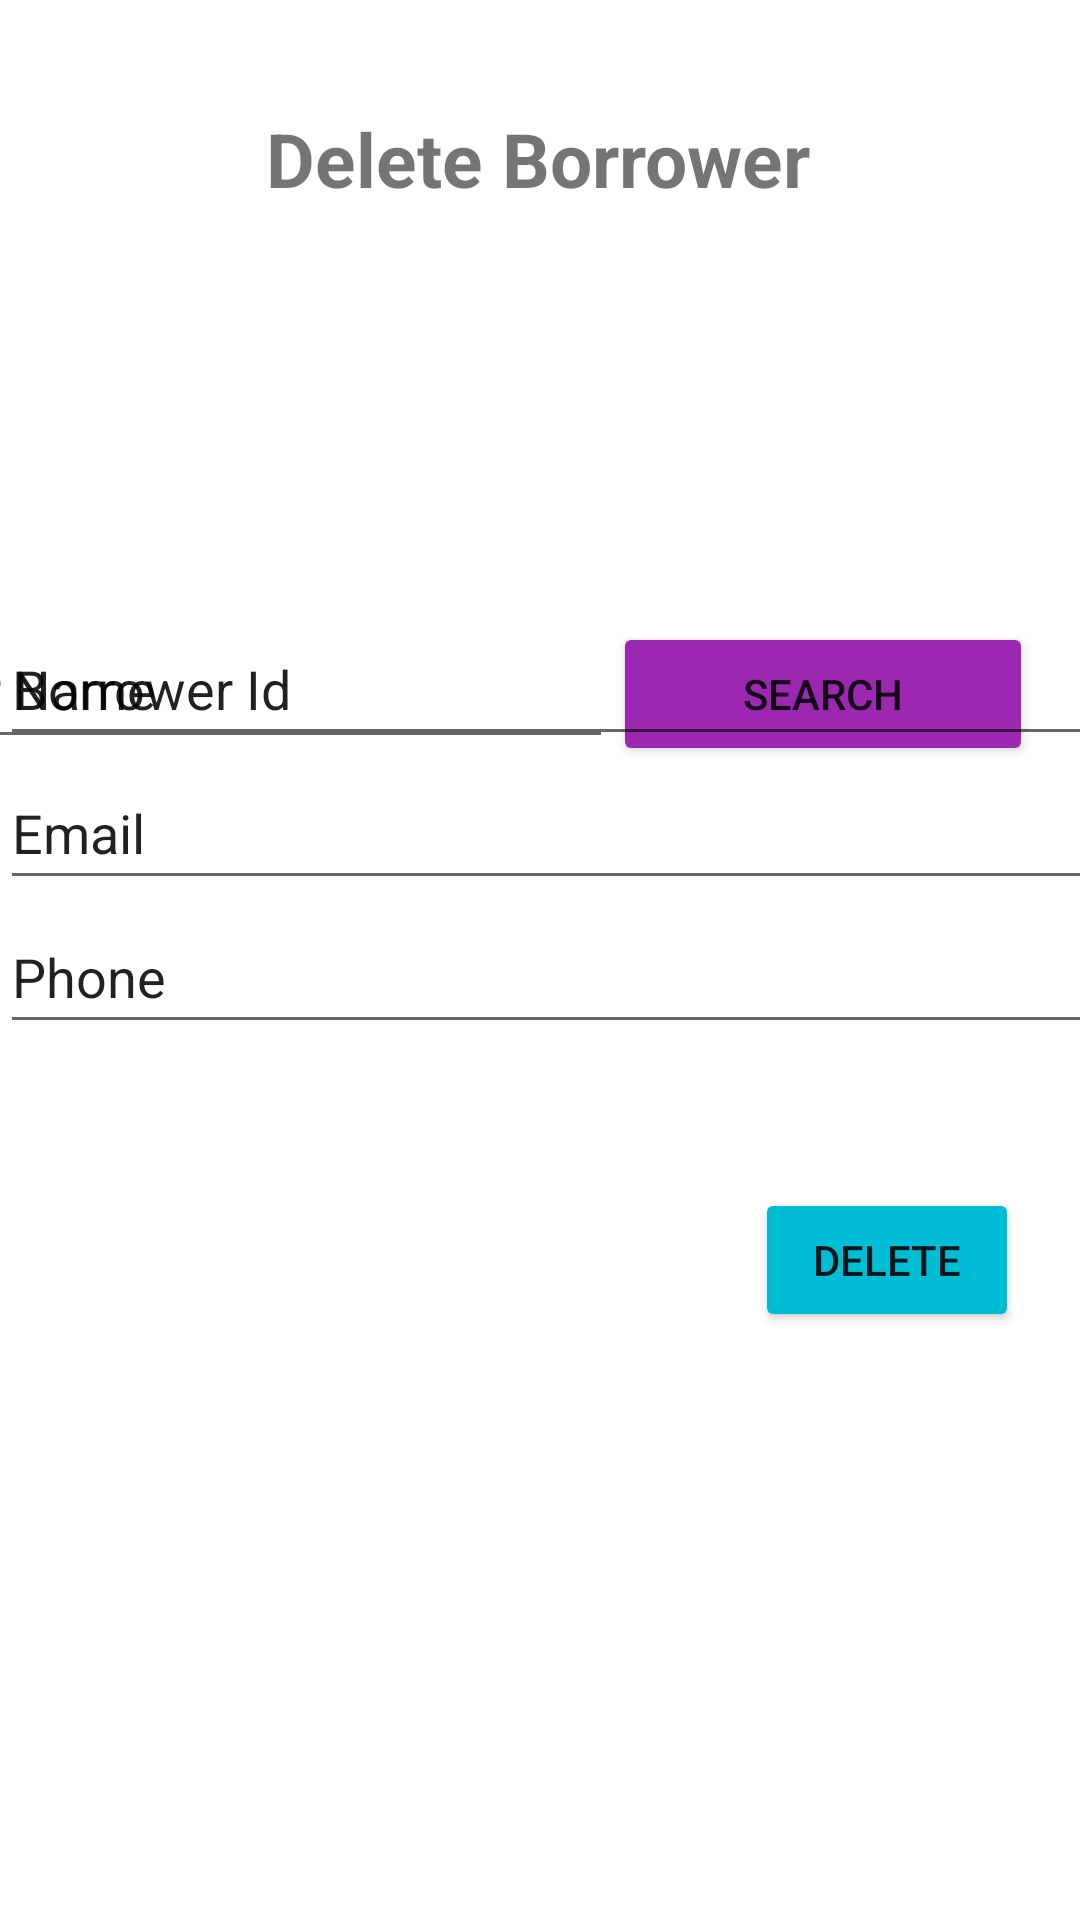

Android layout source for this screen:
<!-- AndroidManifest.xml: application theme Theme.ViaLibrary -->
<!-- res/layout/activity_remove_borrower.xml -->
<?xml version="1.0" encoding="utf-8"?>
<androidx.constraintlayout.widget.ConstraintLayout xmlns:android="http://schemas.android.com/apk/res/android"
    xmlns:app="http://schemas.android.com/apk/res-auto"
    xmlns:tools="http://schemas.android.com/tools"
    android:layout_width="match_parent"
    android:layout_height="match_parent">

    <TextView
        android:id="@+id/textViewDeleteBorrower"
        android:layout_width="183dp"
        android:layout_height="39dp"
        android:layout_marginTop="36dp"
        android:text="Delete Borrower"
        android:textSize="25sp"
        android:textStyle="bold"
        app:layout_constraintEnd_toEndOf="parent"
        app:layout_constraintStart_toStartOf="parent"
        app:layout_constraintTop_toTopOf="parent" />

    <LinearLayout
        android:id="@+id/linearLayout2"
        android:layout_width="394dp"
        android:layout_height="53dp"

        android:layout_marginLeft="10dp"
        android:layout_marginTop="128dp"
        android:layout_marginEnd="16dp"
        android:orientation="horizontal"
        app:layout_constraintBottom_toBottomOf="parent"
        app:layout_constraintEnd_toEndOf="parent"
        app:layout_constraintLeft_toLeftOf="parent"
        app:layout_constraintTop_toBottomOf="@+id/textViewDeleteBorrower"
        app:layout_constraintVertical_bias="0.0">


        <EditText
            android:layout_width="250dp"
            android:layout_height="50dp"
            android:layout_marginStart="4dp"
            android:layout_marginBottom="504dp"
            android:minHeight="48dp"
            android:text="Enter Borrower Id" />

        <Button
            android:id="@+id/button"
            android:layout_width="30dp"
            android:layout_height="wrap_content"
            android:layout_weight="1"
            android:text="Search"
            app:backgroundTint="#9C27B0"
            tools:layout_editor_absoluteX="297dp"
            tools:layout_editor_absoluteY="134dp" />

    </LinearLayout>

    <LinearLayout
        android:id="@+id/linearLayout"
        android:layout_width="406dp"

        android:layout_height="wrap_content"
        android:layout_marginBottom="292dp"
        android:orientation="vertical"
        app:layout_constraintBottom_toBottomOf="parent"
        app:layout_constraintLeft_toLeftOf="parent"
        app:layout_constraintTop_toBottomOf="@+id/textView"
        app:layout_constraintVertical_bias="0.168">


        <EditText
            android:id="@+id/editTextBookTitle"
            android:layout_width="match_parent"
            android:layout_height="wrap_content"
            android:ems="10"
            android:inputType="textPersonName"
            android:minHeight="48dp"
            android:text="Name" />

        <EditText
            android:id="@+id/editTextAuthorName"
            android:layout_width="match_parent"
            android:layout_height="wrap_content"
            android:ems="10"
            android:inputType="email"
            android:minHeight="48dp"
            android:text="Email" />

        <EditText
            android:id="@+id/editTextISBN"
            android:layout_width="match_parent"
            android:layout_height="wrap_content"
            android:ems="10"
            android:inputType="number"
            android:minHeight="48dp"
            android:text="Phone" />


    </LinearLayout>

    <Button
        android:id="@+id/saveUser"
        android:layout_width="wrap_content"
        android:layout_height="wrap_content"
        android:layout_marginTop="48dp"
        android:text="Delete"
        app:backgroundTint="#00BCD4"
        app:layout_constraintEnd_toEndOf="parent"
        app:layout_constraintHorizontal_bias="0.925"
        app:layout_constraintStart_toStartOf="parent"
        app:layout_constraintTop_toBottomOf="@+id/linearLayout" />

</androidx.constraintlayout.widget.ConstraintLayout>
<!-- resources referenced by this layout -->
<resources>
  <style name="Theme.ViaLibrary" parent="Theme.MaterialComponents.DayNight.DarkActionBar">
          
          <item name="colorPrimary">@color/purple_500</item>
          <item name="colorPrimaryVariant">@color/purple_700</item>
          <item name="colorOnPrimary">@color/white</item>
          
          <item name="colorSecondary">@color/teal_200</item>
          <item name="colorSecondaryVariant">@color/teal_700</item>
          <item name="colorOnSecondary">@color/black</item>
          
          <item name="android:statusBarColor" tools:targetApi="l">?attr/colorPrimaryVariant</item>
          
      </style>
  <!-- not gathered from this repository: default colours our renderer supplied (Android Studio template values) -->
  <color name="purple_500">#FF6200EE</color>
  <color name="purple_700">#FF3700B3</color>
  <color name="teal_200">#FF03DAC5</color>
  <color name="teal_700">#FF018786</color>
  <color name="black">#FF000000</color>
  <color name="white">#FFFFFFFF</color>
</resources>
